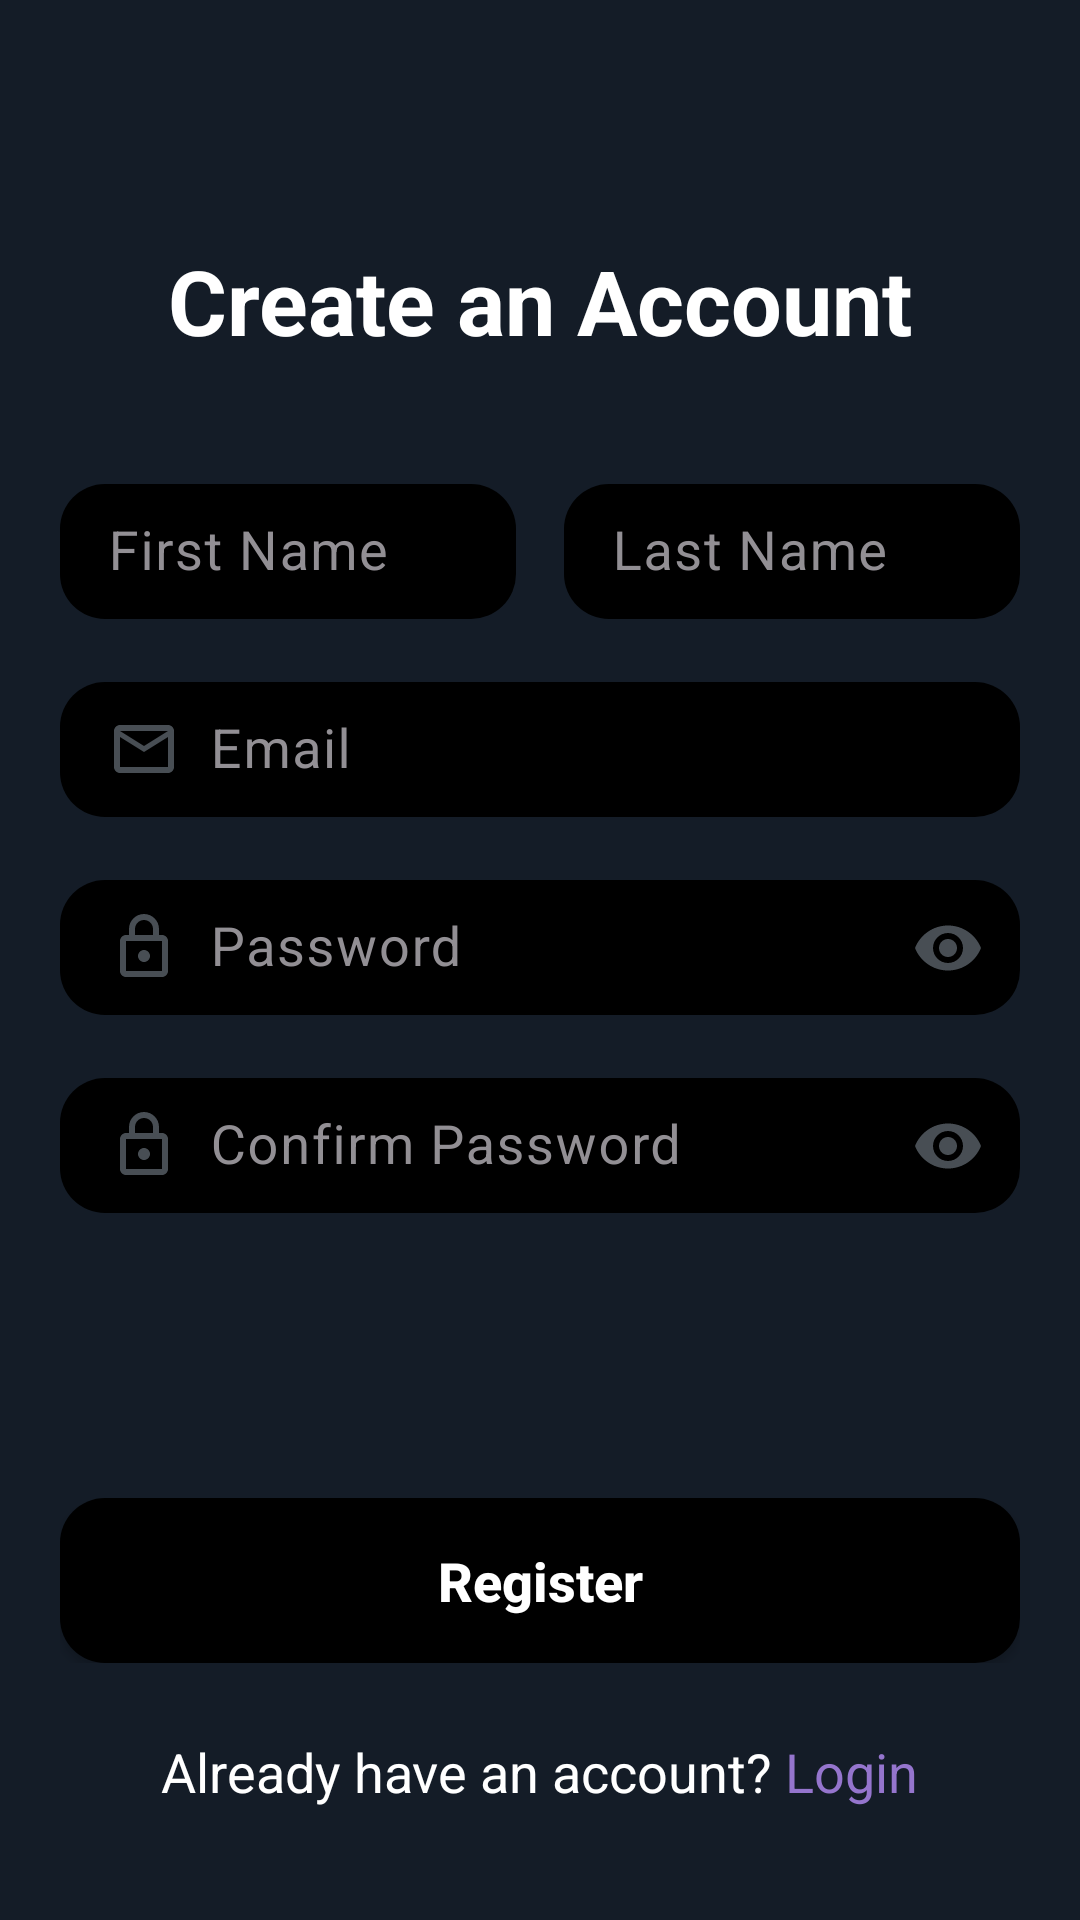

This screen was rendered from an Android layout file. Write that file and the resources it references.
<!-- AndroidManifest.xml: application theme Theme.Capstone2 -->
<!-- res/layout/activity_register.xml -->
<?xml version="1.0" encoding="utf-8"?>
<LinearLayout xmlns:android="http://schemas.android.com/apk/res/android"
    xmlns:app="http://schemas.android.com/apk/res-auto"
    android:layout_width="match_parent"
    android:layout_height="match_parent"
    xmlns:tools="http://schemas.android.com/tools"
    android:background="@color/primary"
    android:orientation="vertical"
    android:padding="20dp"
    tools:context=".RegisterActivity">


    <Space
        android:layout_width="match_parent"
        android:layout_height="40dp" />

    <TextView
        android:layout_width="match_parent"
        android:layout_height="wrap_content"
        android:layout_marginTop="20dp"
        android:text="Create an Account"
        android:textAlignment="center"
        android:textColor="@color/white"
        android:textSize="30sp"
        android:textStyle="bold" />

    <LinearLayout
        android:layout_width="match_parent"
        android:layout_height="wrap_content"
        android:baselineAligned="false"
        android:orientation="horizontal"
        android:layout_marginTop="30dp"
        android:weightSum="2"
        android:gravity="center_vertical"  >

        <com.google.android.material.textfield.TextInputLayout
            android:layout_width="0dp"
            android:layout_height="wrap_content"
            android:layout_weight="1"
            android:layout_marginEnd="8dp"
            android:hint="First Name"
            android:textColorHint="@color/gray_font"
            app:boxBackgroundMode="none">

            <com.google.android.material.textfield.TextInputEditText
                android:id="@+id/firstName"
                android:layout_width="match_parent"
                android:layout_height="45dp"
                android:background="@drawable/rounded_corners_black"
                android:fontFamily="sans-serif"
                android:inputType="textPersonName"
                android:padding="0dp"
                android:textColor="@color/gray_font"
                android:textSize="18sp" />
        </com.google.android.material.textfield.TextInputLayout>

        <com.google.android.material.textfield.TextInputLayout
            android:layout_width="0dp"
            android:layout_height="wrap_content"
            android:layout_weight="1"
            android:layout_marginStart="8dp"
            android:hint="Last Name"
            android:textColorHint="@color/gray_font"
            app:boxBackgroundMode="none">

            <com.google.android.material.textfield.TextInputEditText
                android:id="@+id/lastName"
                android:layout_width="match_parent"
                android:layout_height="45dp"
                android:background="@drawable/rounded_corners_black"
                android:fontFamily="sans-serif"
                android:inputType="textPersonName"
                android:padding="0dp"
                android:textColor="@color/gray_font"
                android:textSize="18sp" />
        </com.google.android.material.textfield.TextInputLayout>

    </LinearLayout>


    <com.google.android.material.textfield.TextInputLayout
        android:layout_width="match_parent"
        android:layout_height="wrap_content"
        android:layout_marginTop="10dp"
        android:hint="Email"
        android:textColorHint="@color/gray_font"
        app:boxBackgroundMode="none">

        <com.google.android.material.textfield.TextInputEditText
            android:id="@+id/registerEmail"
            android:layout_width="match_parent"
            android:layout_height="45dp"
            android:background="@drawable/rounded_corners_black"
            android:drawableStart="@drawable/outline_email_24"
            android:drawablePadding="10dp"
            android:fontFamily="sans-serif"
            android:inputType="textEmailAddress"
            android:padding="0dp"
            android:textColor="@color/gray_font"
            android:textSize="18sp" />
    </com.google.android.material.textfield.TextInputLayout>

    <com.google.android.material.textfield.TextInputLayout
        android:layout_width="match_parent"
        android:layout_height="wrap_content"
        android:layout_marginTop="10dp"
        android:hint="Password"
        android:textColorHint="@color/gray_font"
        app:boxBackgroundMode="none"
        app:endIconMode="password_toggle"
        app:endIconTint="@color/gray_icon">

        <com.google.android.material.textfield.TextInputEditText
            android:id="@+id/registerPassword"
            android:layout_width="match_parent"
            android:layout_height="45dp"
            android:background="@drawable/rounded_corners_black"
            android:drawableStart="@drawable/outline_lock_24"
            android:drawablePadding="10dp"
            android:fontFamily="sans-serif"
            android:inputType="textPassword"
            android:padding="0dp"
            android:textColor="@color/gray_font"
            android:textSize="18sp" />
    </com.google.android.material.textfield.TextInputLayout>

    <com.google.android.material.textfield.TextInputLayout
        android:layout_width="match_parent"
        android:layout_height="wrap_content"
        android:layout_marginTop="10dp"
        android:hint="Confirm Password"
        android:textColorHint="@color/gray_font"
        app:boxBackgroundMode="none"
        app:endIconMode="password_toggle"
        app:endIconTint="@color/gray_icon">

        <com.google.android.material.textfield.TextInputEditText
            android:id="@+id/registerConfirm"
            android:layout_width="match_parent"
            android:layout_height="45dp"
            android:background="@drawable/rounded_corners_black"
            android:drawableStart="@drawable/outline_lock_24"
            android:drawablePadding="10dp"
            android:fontFamily="sans-serif"
            android:inputType="textPassword"
            android:padding="0dp"
            android:textColor="@color/gray_font"
            android:textSize="18sp" />
    </com.google.android.material.textfield.TextInputLayout>

    <FrameLayout
        android:id="@+id/registerButtonContainer"
        android:layout_width="match_parent"
        android:layout_height="55dp"
        android:layout_marginTop="95dp"
        android:layout_gravity="center">

        <androidx.appcompat.widget.AppCompatButton
            android:id="@+id/registerButton"
            android:layout_width="match_parent"
            android:layout_height="match_parent"
            android:background="@drawable/rounded_corners_black"
            android:text="Register"
            android:textAllCaps="false"
            android:textColor="@color/white"
            android:textSize="18sp"
            android:textStyle="bold" />

        <ProgressBar
            android:id="@+id/registerProgressBar"
            style="?android:attr/progressBarStyleSmall"
            android:layout_width="20dp"
            android:layout_height="20dp"
            android:layout_gravity="end|center_vertical"
            android:layout_marginEnd="20dp"
            android:visibility="gone"
            android:indeterminateTint="@color/gray_icon" />
    </FrameLayout>


    <TextView
        android:id="@+id/loginRedirectText"
        android:layout_width="wrap_content"
        android:layout_height="wrap_content"
        android:layout_gravity="center"
        android:layout_marginTop="8dp"
        android:padding="16dp"
        android:text="@string/login_redirect_text"
        android:textColor="@color/white"
        android:textSize="18sp" />


</LinearLayout>
<!-- resources referenced by this layout -->
<resources>
  <color name="gray_font">#928f94</color>
  <color name="gray_icon">#484e54</color>
  <color name="primary">#141C27</color>
  <color name="white">#FFFFFFFF</color>
  <!-- drawable outline_email_24 (drawable) -->
  <vector xmlns:android="http://schemas.android.com/apk/res/android" android:height="24dp" android:tint="@color/gray_icon" android:viewportHeight="24" android:viewportWidth="24" android:width="24dp">
        
      <path android:fillColor="@android:color/white" android:pathData="M22,6c0,-1.1 -0.9,-2 -2,-2L4,4c-1.1,0 -2,0.9 -2,2v12c0,1.1 0.9,2 2,2h16c1.1,0 2,-0.9 2,-2L22,6zM20,6l-8,5 -8,-5h16zM20,18L4,18L4,8l8,5 8,-5v10z"/>
      
  </vector>
  <!-- drawable outline_lock_24 (drawable) -->
  <vector xmlns:android="http://schemas.android.com/apk/res/android" android:height="24dp" android:tint="@color/gray_icon" android:viewportHeight="24" android:viewportWidth="24" android:width="24dp">
        
      <path android:fillColor="@android:color/white" android:pathData="M18,8h-1L17,6c0,-2.76 -2.24,-5 -5,-5S7,3.24 7,6v2L6,8c-1.1,0 -2,0.9 -2,2v10c0,1.1 0.9,2 2,2h12c1.1,0 2,-0.9 2,-2L20,10c0,-1.1 -0.9,-2 -2,-2zM9,6c0,-1.66 1.34,-3 3,-3s3,1.34 3,3v2L9,8L9,6zM18,20L6,20L6,10h12v10zM12,17c1.1,0 2,-0.9 2,-2s-0.9,-2 -2,-2 -2,0.9 -2,2 0.9,2 2,2z"/>
      
  </vector>
  <!-- drawable rounded_corners_black (drawable) -->
  <?xml version="1.0" encoding="utf-8"?>
  <shape xmlns:android="http://schemas.android.com/apk/res/android"
      android:shape="rectangle"
      android:padding="10dp">
  
      <solid android:color="@color/black" />
      <corners
          android:radius="15dp" />
  </shape>
  <string name="login_redirect_text">Already have an account? <font color="#9575CD">Login</font></string>
  <style name="Theme.Capstone2" parent="Theme.Material3.Dark.NoActionBar">
          <item name="android:windowBackground">@color/black</item>
      </style>
  <color name="black">#FF000000</color>
</resources>
